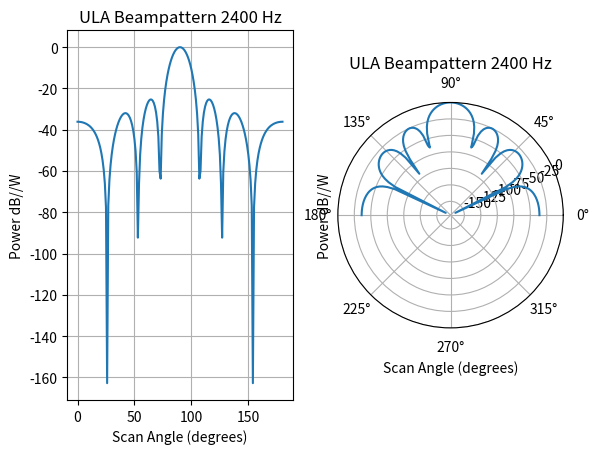

Python code for this plot:
import numpy as np
import matplotlib.pyplot as plt
import scipy as sci
from scipy.fft import fft, fftfreq, ifft, fftshift, ifftshift

#Environmental parameters
temp = 12 #water temp. in celsius
depth = 1/.016 #assuming pressure is negligible for application, setting to reciporical of weight
salinity = 0.0005 #set to .05%, max salinity for freshwater
#approximation for sound velocity in m/s based on environmental parameters
#sound_velocity = 1449.2 + 4.6*temp - (0.055* temp)**2 + (0.00029 * temp)**3 + (1.34- 0.01 * temp) * (salinity-35) + 0.016*depth
sound_velocity = 1500 #simple c assumption

#Sampling parameters
fs = 40000 # sample freq
T = 1/fs #sample period
t_to_sample = 2; #time in seconds to sample for
N = fs * t_to_sample #num samples

#RCV Arry parameters
el_space = .298

#Sin wave to shift for beampattern
f_sin = 2400 # beam pattern changes with frequency
t = np.linspace(0,N*T,N, endpoint=False)
s1 = np.sin(2*np.pi*f_sin*t) #simple sin wave

# Set sin wave as received signal for each element
rcv_matrix = np.zeros((8, len(s1)))
for n in range(0,7):
    rcv_matrix[n] = s1

#define azimuth range
min_az = 0
max_az = 180
az_fidelity = 1
az_matrix = np.arange(min_az,max_az + az_fidelity,az_fidelity)
beam_power = []

#for each azimuth
for az_i in range(len(az_matrix)):
    # only care about frequency bin at sin freq.
    bins = ([f_sin])
    time_data = np.zeros_like(rcv_matrix[0]).astype(complex)
    
    # For each element, apply freq domain shift then ifft
    for num in range(0,7):
        tau_d = (num*el_space*np.cos((az_matrix[az_i]*np.pi)/180))/sound_velocity
        freq_data = fftshift(fft(rcv_matrix[num]))
        freq_data_shifted = np.zeros_like(freq_data)
        for i in range(len(bins)):
            freq_data_shifted[i] = freq_data[i] * np.exp(1j*2*np.pi*bins[i]*tau_d)
        time_data += ifft(ifftshift(freq_data_shifted))
    
    #calculate power of delay and sum data
    power = np.var(time_data)
    #add to beam array
    beam_power.append(power)

beam_power = np.array(beam_power)
#normalize
beam_power /= np.max(beam_power)
#plot
fig = plt.figure()

plt1 = fig.add_subplot(1,2,1)
plt1.set_xlabel("Scan Angle (degrees)")
plt1.set_ylabel("Power dB//W")
plt1.set_title("ULA Beampattern 2400 Hz")
plt1.grid(True)
plt1.plot(az_matrix,20*np.log10(beam_power))

plt2 = fig.add_subplot(1,2,2,projection='polar')
plt2.set_xlabel("Scan Angle (degrees)")
plt2.set_ylabel("Power dB//W")
plt2.set_title("ULA Beampattern 2400 Hz")
plt2.plot(az_matrix*np.pi/180,20*np.log10(beam_power))

plt.show()
